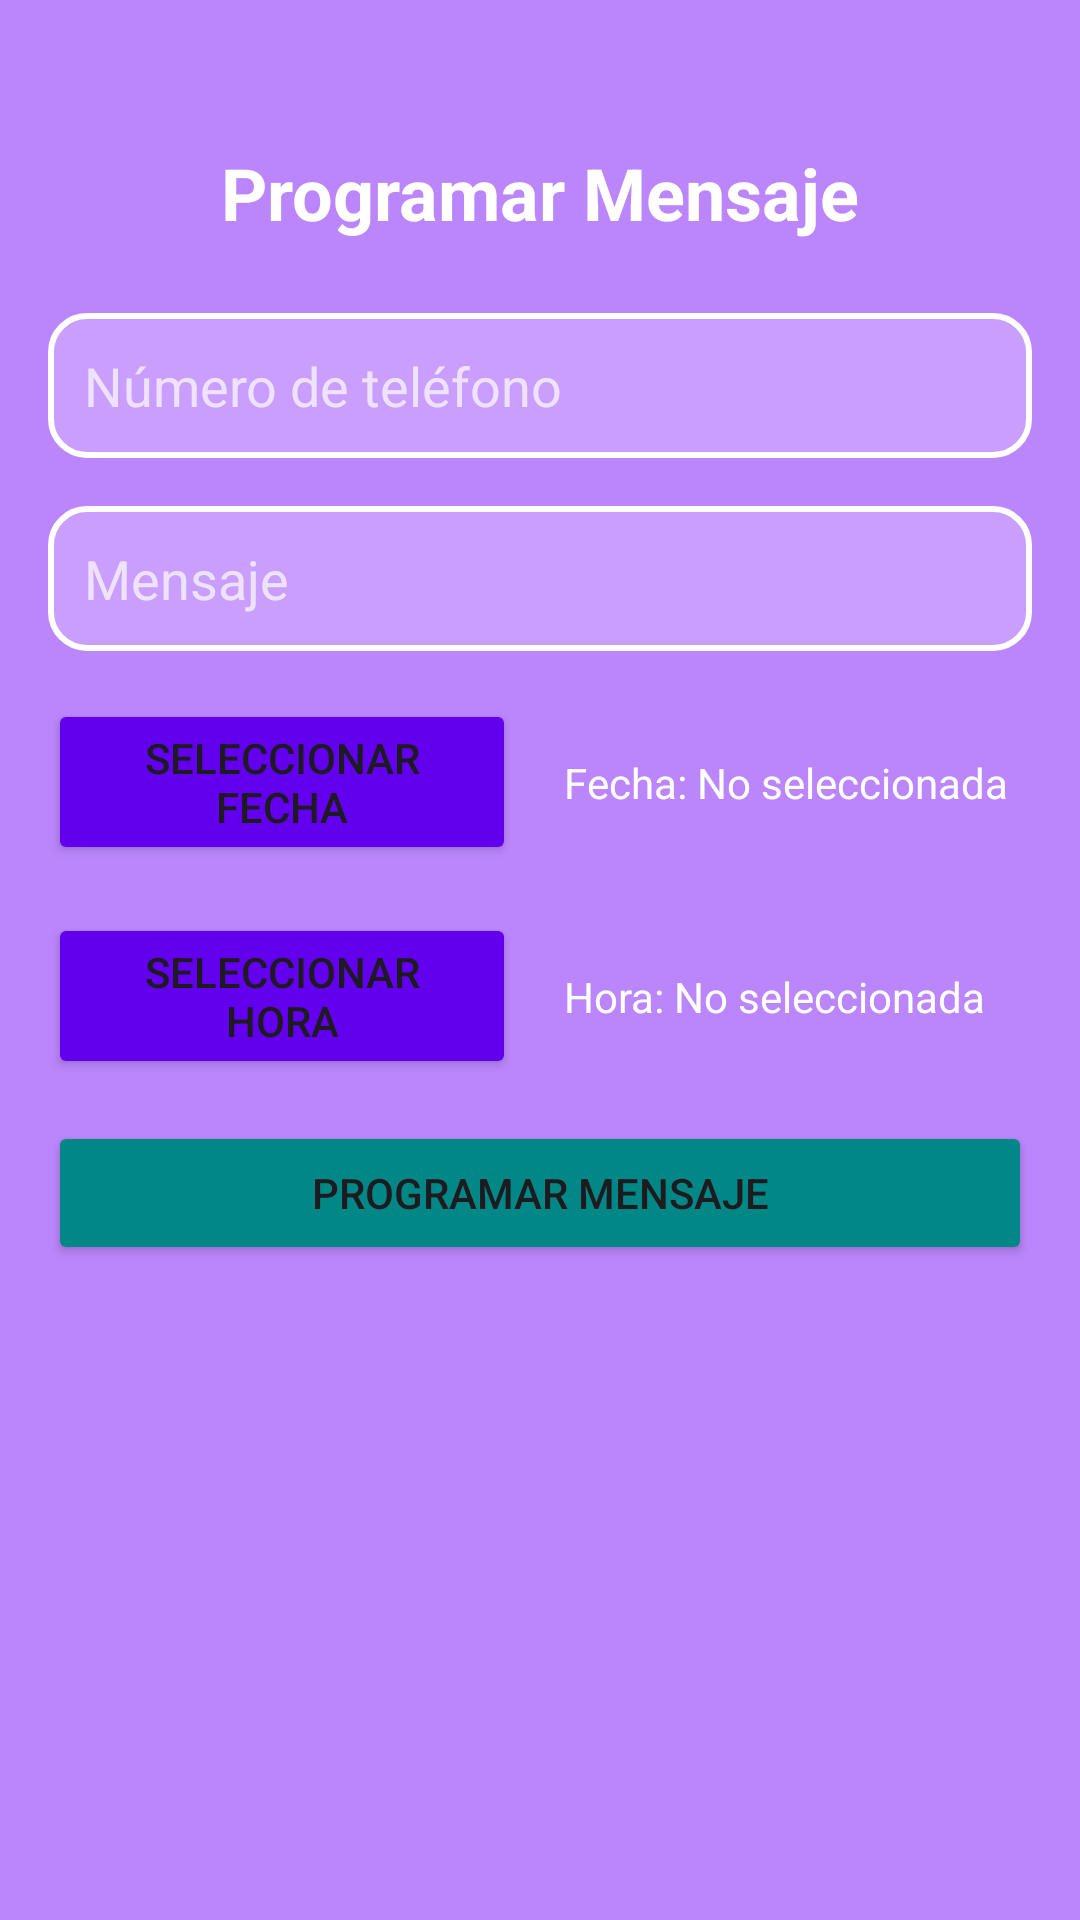

Reconstruct the res/layout file that produces this screen, plus the resources it refers to.
<!-- AndroidManifest.xml: application theme Theme.MensajeAutomatico -->
<!-- res/layout/activity_schedule_message.xml -->
<?xml version="1.0" encoding="utf-8"?>
<androidx.constraintlayout.widget.ConstraintLayout xmlns:android="http://schemas.android.com/apk/res/android"
    xmlns:app="http://schemas.android.com/apk/res-auto"
    xmlns:tools="http://schemas.android.com/tools"
    android:layout_width="match_parent"
    android:layout_height="match_parent"
    android:background="@color/purple_200"
    android:padding="16dp"
    tools:context=".ScheduleMessageActivity">

    <TextView
        android:id="@+id/tv_schedule_title"
        android:layout_width="wrap_content"
        android:layout_height="wrap_content"
        android:layout_marginTop="32dp"
        android:text="Programar Mensaje"
        android:textColor="@android:color/white"
        android:textSize="24sp"
        android:textStyle="bold"
        app:layout_constraintEnd_toEndOf="parent"
        app:layout_constraintStart_toStartOf="parent"
        app:layout_constraintTop_toTopOf="parent" />

    <EditText
        android:id="@+id/et_phone_number"
        android:layout_width="0dp"
        android:layout_height="wrap_content"
        android:layout_marginTop="24dp"
        android:background="@drawable/border_rounded"
        android:hint="Número de teléfono"
        android:inputType="phone"
        android:padding="12dp"
        android:textColor="@color/white"
        android:textColorHint="@color/white_alpha"
        app:layout_constraintEnd_toEndOf="parent"
        app:layout_constraintStart_toStartOf="parent"
        app:layout_constraintTop_toBottomOf="@id/tv_schedule_title" />

    <EditText
        android:id="@+id/et_message_text"
        android:layout_width="0dp"
        android:layout_height="wrap_content"
        android:layout_marginTop="16dp"
        android:background="@drawable/border_rounded"
        android:hint="Mensaje"
        android:inputType="textMultiLine"
        android:maxLines="5"
        android:padding="12dp"
        android:textColor="@color/white"
        android:textColorHint="@color/white_alpha"
        app:layout_constraintEnd_toEndOf="parent"
        app:layout_constraintStart_toStartOf="parent"
        app:layout_constraintTop_toBottomOf="@id/et_phone_number" />

    <Button
        android:id="@+id/btn_select_date"
        android:layout_width="0dp"
        android:layout_height="wrap_content"
        android:layout_marginTop="16dp"
        android:layout_marginEnd="8dp"
        android:backgroundTint="@color/purple_500"
        android:text="Seleccionar Fecha"
        app:layout_constraintEnd_toStartOf="@+id/tv_selected_date"
        app:layout_constraintStart_toStartOf="parent"
        app:layout_constraintTop_toBottomOf="@id/et_message_text" />

    <TextView
        android:id="@+id/tv_selected_date"
        android:layout_width="0dp"
        android:layout_height="wrap_content"
        android:layout_marginStart="8dp"
        android:text="Fecha: No seleccionada"
        android:textColor="@color/white"
        app:layout_constraintBottom_toBottomOf="@+id/btn_select_date"
        app:layout_constraintEnd_toEndOf="parent"
        app:layout_constraintStart_toEndOf="@+id/btn_select_date"
        app:layout_constraintTop_toTopOf="@+id/btn_select_date" />

    <Button
        android:id="@+id/btn_select_time"
        android:layout_width="0dp"
        android:layout_height="wrap_content"
        android:layout_marginTop="16dp"
        android:layout_marginEnd="8dp"
        android:backgroundTint="@color/purple_500"
        android:text="Seleccionar Hora"
        app:layout_constraintEnd_toStartOf="@+id/tv_selected_time"
        app:layout_constraintStart_toStartOf="parent"
        app:layout_constraintTop_toBottomOf="@id/btn_select_date" />

    <TextView
        android:id="@+id/tv_selected_time"
        android:layout_width="0dp"
        android:layout_height="wrap_content"
        android:layout_marginStart="8dp"
        android:text="Hora: No seleccionada"
        android:textColor="@color/white"
        app:layout_constraintBottom_toBottomOf="@+id/btn_select_time"
        app:layout_constraintEnd_toEndOf="parent"
        app:layout_constraintStart_toEndOf="@+id/btn_select_time"
        app:layout_constraintTop_toTopOf="@+id/btn_select_time" />

    <Button
        android:id="@+id/btn_schedule_message"
        android:layout_width="0dp"
        android:layout_height="wrap_content"
        android:layout_marginTop="32dp"
        android:backgroundTint="@color/teal_700"
        android:text="Programar Mensaje"
        app:layout_constraintEnd_toEndOf="parent"
        app:layout_constraintStart_toStartOf="parent"
        app:layout_constraintTop_toBottomOf="@id/tv_selected_time" />

</androidx.constraintlayout.widget.ConstraintLayout>
<!-- resources referenced by this layout -->
<resources>
  <color name="purple_200">#FFBB86FC</color>
  <color name="purple_500">#FF6200EE</color>
  <color name="teal_700">#FF018786</color>
  <color name="white">#FFFFFFFF</color>
  <color name="white_alpha">#B3FFFFFF</color>
  <!-- drawable border_rounded (drawable) -->
  <?xml version="1.0" encoding="utf-8"?>
  <shape xmlns:android="http://schemas.android.com/apk/res/android">
      
      <solid android:color="#33FFFFFF" />
      
      <corners android:radius="12dp" />
      
      <stroke
          android:width="2dp"
          android:color="#FFFFFF" />
  </shape>
  <style name="Theme.MensajeAutomatico" parent="Base.Theme.MensajeAutomatico" />
  <style name="Base.Theme.MensajeAutomatico" parent="Theme.Material3.DayNight.NoActionBar" />
</resources>
